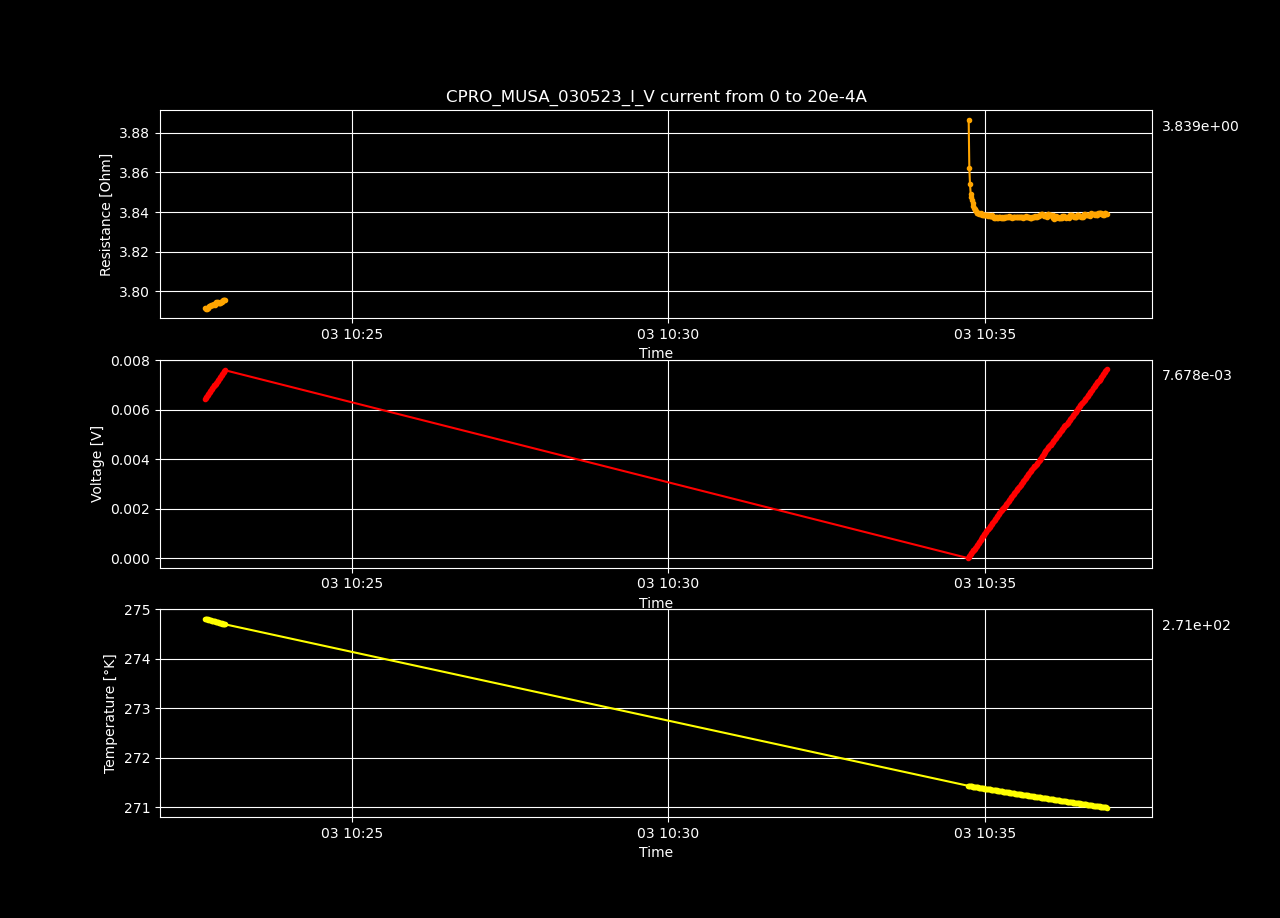

The table this chart was drawn from, first rows:
Datetime, Temperature [K], Voltage [V], Resistance [𝛀], Current Source [A], Electric Field [V/cm], Restivity [𝛀 cm], Current Density [A/cm2]
2023-05-03 10:20:54.938191, 275.5, 3.87532678e-07, inf, 0.0, 1.196088512345679e-05, inf, 0.0
2023-05-03 10:20:55.574835, 275.5, 3.84442425e-05, 3.825, 1.0050251256281408e-05, 0.001187, 2.698, 0.0004398
2023-05-03 10:20:56.179100, 275.5, 7.6480076e-05, 3.805, 2.0100502512562815e-05, 0.00236, 2.683, 0.0008797
2023-05-03 10:20:56.782839, 275.5, 0.0001145, 3.798, 3.0150753768844224e-05, 0.003535, 2.679, 0.00132
2023-05-03 10:20:57.395140, 275.5, 0.0001525, 3.794, 4.020100502512563e-05, 0.004708, 2.676, 0.001759
2023-05-03 10:20:58.014282, 275.5, 0.0001906, 3.793, 5.0251256281407036e-05, 0.005883, 2.675, 0.002199
2023-05-03 10:20:58.637989, 275.5, 0.0002286, 3.791, 6.030150753768845e-05, 0.007056, 2.674, 0.002639
2023-05-03 10:20:59.248918, 275.5, 0.0002666, 3.79, 7.035175879396985e-05, 0.00823, 2.673, 0.003079
2023-05-03 10:20:59.855006, 275.5, 0.0003047, 3.789, 8.040201005025126e-05, 0.009403, 2.672, 0.003519
2023-05-03 10:21:00.488455, 275.5, 0.0003427, 3.789, 9.045226130653267e-05, 0.01058, 2.672, 0.003959
2023-05-03 10:21:01.114529, 275.5, 0.0003808, 3.789, 0.0001005, 0.01175, 2.672, 0.004398
2023-05-03 10:21:01.729494, 275.5, 0.0004188, 3.788, 0.0001106, 0.01293, 2.672, 0.004838
2023-05-03 10:21:02.341718, 275.4, 0.0004568, 3.788, 0.0001206, 0.0141, 2.671, 0.005278
2023-05-03 10:21:02.961092, 275.4, 0.0004948, 3.787, 0.0001307, 0.01527, 2.671, 0.005718
2023-05-03 10:21:03.586283, 275.4, 0.0005329, 3.787, 0.0001407, 0.01645, 2.671, 0.006158
2023-05-03 10:21:04.212994, 275.4, 0.0005709, 3.787, 0.0001508, 0.01762, 2.671, 0.006598
2023-05-03 10:21:04.827884, 275.4, 0.000609, 3.787, 0.0001608, 0.0188, 2.671, 0.007037
2023-05-03 10:21:05.431034, 275.4, 0.000647, 3.787, 0.0001709, 0.01997, 2.671, 0.007477
2023-05-03 10:21:06.045925, 275.4, 0.0006851, 3.787, 0.0001809, 0.02115, 2.671, 0.007917
2023-05-03 10:21:06.675262, 275.4, 0.0007232, 3.787, 0.000191, 0.02232, 2.671, 0.008357
2023-05-03 10:21:07.309089, 275.4, 0.0007612, 3.787, 0.000201, 0.0235, 2.671, 0.008797
2023-05-03 10:21:07.936973, 275.4, 0.0007992, 3.786, 0.0002111, 0.02467, 2.67, 0.009237
2023-05-03 10:21:08.561079, 275.4, 0.0008372, 3.787, 0.0002211, 0.02584, 2.67, 0.009676
2023-05-03 10:21:09.172512, 275.4, 0.0008752, 3.786, 0.0002312, 0.02701, 2.67, 0.01012
2023-05-03 10:21:09.811518, 275.4, 0.0009133, 3.786, 0.0002412, 0.02819, 2.67, 0.01056
2023-05-03 10:21:10.424559, 275.4, 0.0009513, 3.786, 0.0002513, 0.02936, 2.67, 0.011
2023-05-03 10:21:11.043431, 275.4, 0.0009893, 3.786, 0.0002613, 0.03053, 2.67, 0.01144
2023-05-03 10:21:11.657838, 275.4, 0.001027, 3.786, 0.0002714, 0.03171, 2.67, 0.01188
2023-05-03 10:21:12.282349, 275.4, 0.001065, 3.786, 0.0002814, 0.03288, 2.67, 0.01232
2023-05-03 10:21:12.905844, 275.4, 0.001103, 3.786, 0.0002915, 0.03406, 2.67, 0.01276
2023-05-03 10:21:13.530958, 275.4, 0.001141, 3.786, 0.0003015, 0.03523, 2.67, 0.0132
2023-05-03 10:21:14.147058, 275.4, 0.00118, 3.786, 0.0003116, 0.0364, 2.67, 0.01363
2023-05-03 10:21:14.762234, 275.4, 0.001218, 3.786, 0.0003216, 0.03758, 2.67, 0.01407
2023-05-03 10:21:15.400984, 275.4, 0.001256, 3.786, 0.0003317, 0.03875, 2.67, 0.01451
2023-05-03 10:21:16.028207, 275.4, 0.001294, 3.786, 0.0003417, 0.03993, 2.67, 0.01495
2023-05-03 10:21:16.653963, 275.4, 0.001332, 3.786, 0.0003518, 0.0411, 2.67, 0.01539
2023-05-03 10:21:17.280973, 275.3, 0.00137, 3.786, 0.0003618, 0.04227, 2.67, 0.01583
2023-05-03 10:21:17.907226, 275.3, 0.001408, 3.786, 0.0003719, 0.04345, 2.67, 0.01627
2023-05-03 10:21:18.554014, 275.3, 0.001446, 3.786, 0.0003819, 0.04462, 2.67, 0.01671
2023-05-03 10:21:19.173806, 275.3, 0.001484, 3.786, 0.000392, 0.0458, 2.67, 0.01715
2023-05-03 10:21:19.795707, 275.3, 0.001522, 3.786, 0.000402, 0.04697, 2.67, 0.01759
2023-05-03 10:21:20.426837, 275.3, 0.00156, 3.786, 0.0004121, 0.04815, 2.67, 0.01803
2023-05-03 10:21:21.062117, 275.3, 0.001598, 3.785, 0.0004221, 0.04932, 2.67, 0.01847
2023-05-03 10:21:21.675841, 275.3, 0.001636, 3.785, 0.0004322, 0.05049, 2.67, 0.01891
2023-05-03 10:21:22.298513, 275.3, 0.001674, 3.786, 0.0004422, 0.05167, 2.67, 0.01935
2023-05-03 10:21:22.933137, 275.3, 0.001712, 3.786, 0.0004523, 0.05284, 2.67, 0.01979
2023-05-03 10:21:23.559883, 275.3, 0.00175, 3.786, 0.0004623, 0.05402, 2.67, 0.02023
2023-05-03 10:21:24.169407, 275.3, 0.001788, 3.786, 0.0004724, 0.0552, 2.67, 0.02067
2023-05-03 10:21:24.794821, 275.3, 0.001826, 3.786, 0.0004824, 0.05637, 2.67, 0.02111
2023-05-03 10:21:25.405664, 275.3, 0.001864, 3.786, 0.0004925, 0.05754, 2.67, 0.02155
2023-05-03 10:21:26.019824, 275.3, 0.001902, 3.786, 0.0005025, 0.05872, 2.67, 0.02199
2023-05-03 10:21:26.644962, 275.3, 0.001941, 3.786, 0.0005126, 0.05989, 2.67, 0.02243
2023-05-03 10:21:27.270211, 275.3, 0.001979, 3.786, 0.0005226, 0.06107, 2.67, 0.02287
2023-05-03 10:21:27.873447, 275.3, 0.002017, 3.786, 0.0005327, 0.06225, 2.67, 0.02331
2023-05-03 10:21:28.491129, 275.3, 0.002055, 3.786, 0.0005427, 0.06342, 2.67, 0.02375
2023-05-03 10:21:29.110679, 275.3, 0.002093, 3.787, 0.0005528, 0.0646, 2.67, 0.02419
2023-05-03 10:21:29.749684, 275.3, 0.002131, 3.787, 0.0005628, 0.06578, 2.67, 0.02463
2023-05-03 10:21:30.374685, 275.3, 0.002169, 3.786, 0.0005729, 0.06695, 2.67, 0.02507
2023-05-03 10:21:31.010608, 275.3, 0.002207, 3.787, 0.0005829, 0.06813, 2.671, 0.02551
2023-05-03 10:21:31.642602, 275.3, 0.002245, 3.786, 0.000593, 0.0693, 2.67, 0.02595
... 339 more rows
